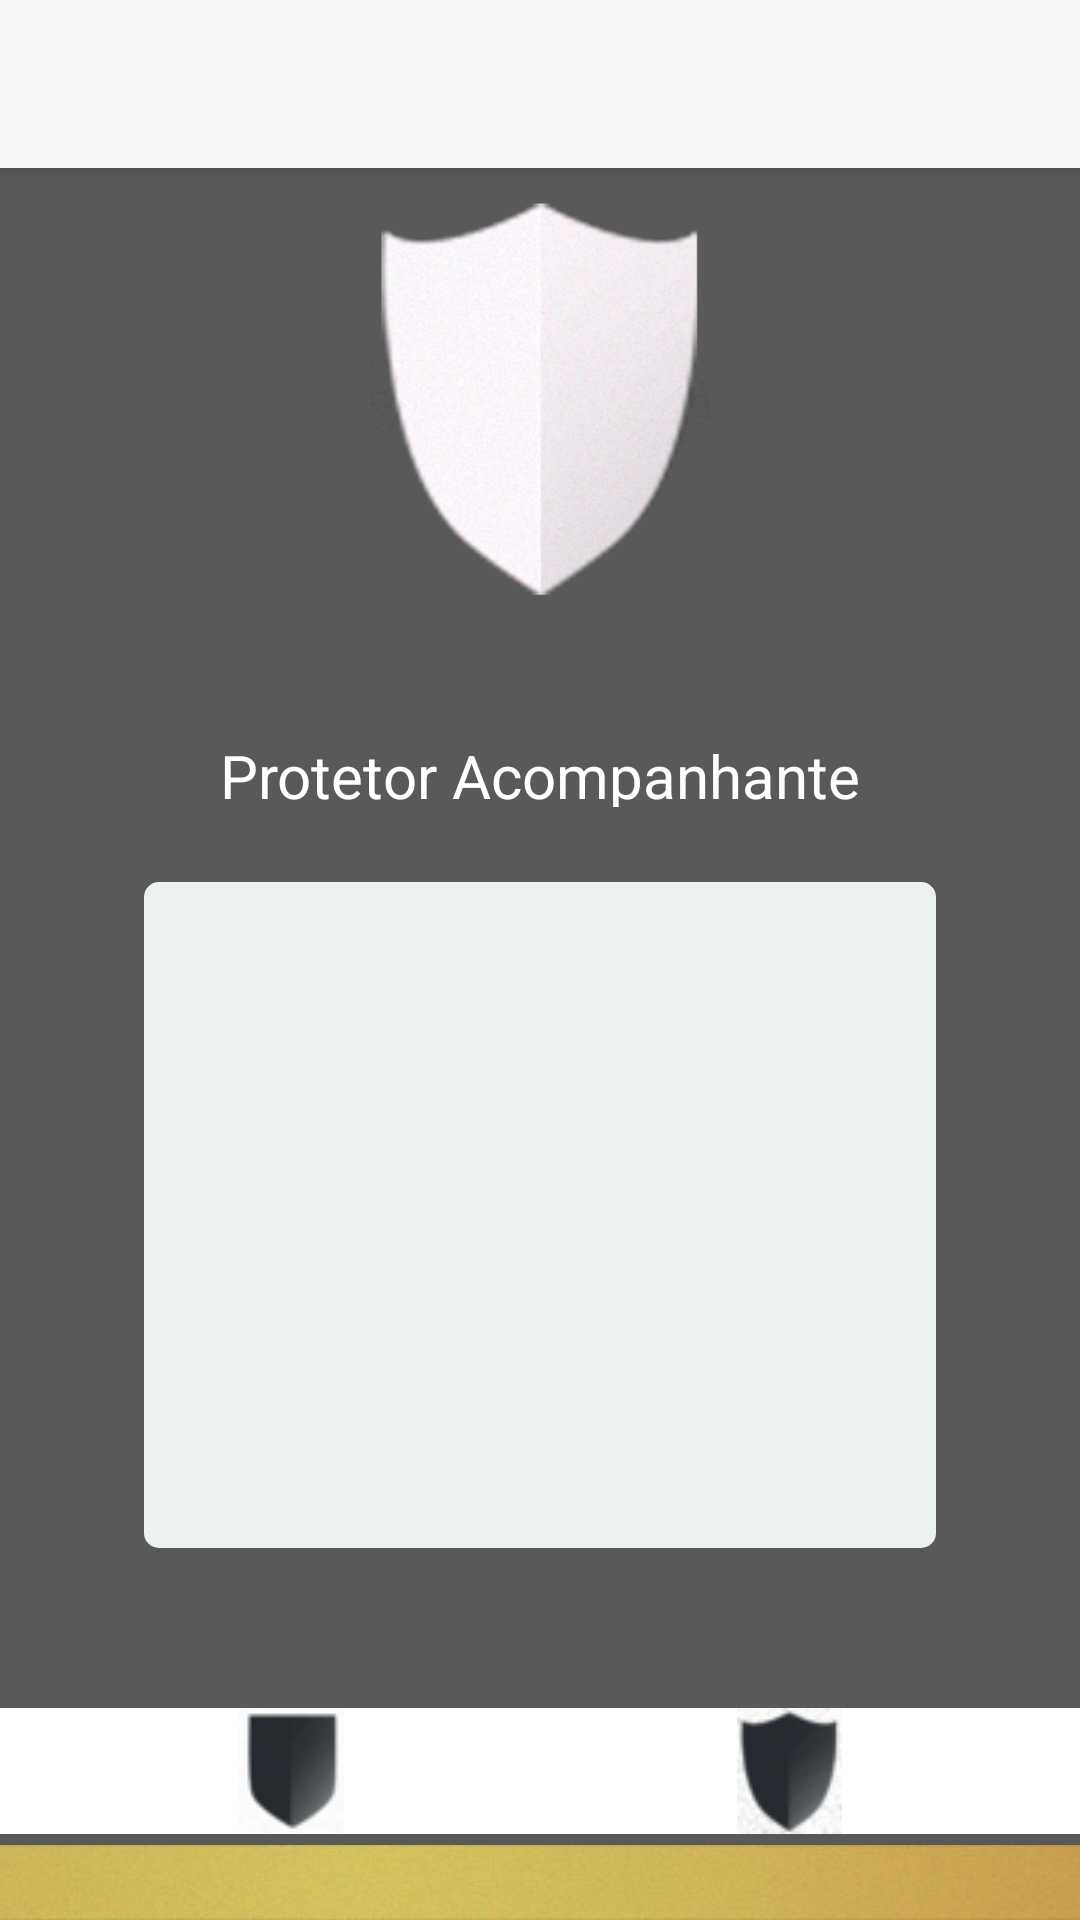

Write the Android layout XML for this screen, with the resource values it uses.
<!-- AndroidManifest.xml: application theme Theme.AppCompat.Light.NoActionBar -->
<!-- res/layout/app_bar_class__home__services.xml -->
<?xml version="1.0" encoding="utf-8"?>
<android.support.design.widget.CoordinatorLayout xmlns:android="http://schemas.android.com/apk/res/android"
    xmlns:app="http://schemas.android.com/apk/res-auto"
    xmlns:tools="http://schemas.android.com/tools"
    android:layout_width="match_parent"
    android:layout_height="match_parent"
    tools:context="com.segurityapp.igom.Class_Home_Services">

    <android.support.design.widget.AppBarLayout
        android:layout_width="match_parent"
        android:layout_height="wrap_content"
        android:orientation="vertical"
        android:theme="@style/AppBarOverlay">

        <android.support.v7.widget.Toolbar
            android:id="@+id/toolbar"
            android:layout_width="match_parent"
            android:layout_height="?attr/actionBarSize"
            android:background="?attr/colorPrimary"
            app:popupTheme="@style/PopupOverlay" />

    </android.support.design.widget.AppBarLayout>

    <include layout="@layout/content_class__home__services" />


</android.support.design.widget.CoordinatorLayout>
<!-- res/layout/content_class__home__services.xml (included above) -->
<?xml version="1.0" encoding="utf-8"?>
<android.support.constraint.ConstraintLayout xmlns:android="http://schemas.android.com/apk/res/android"
    xmlns:app="http://schemas.android.com/apk/res-auto"
    xmlns:tools="http://schemas.android.com/tools"
    android:layout_width="match_parent"
    android:layout_height="match_parent"
    android:background="#595958"
    app:layout_behavior="@string/appbar_scrolling_view_behavior"
    tools:context="com.segurityapp.igom.Class_Home_Services"
    tools:showIn="@layout/app_bar_class__home__services">

    <ImageView
        android:id="@+id/imageView3"
        android:layout_width="118dp"
        android:layout_height="137dp"
        app:layout_constraintBottom_toBottomOf="parent"
        app:layout_constraintEnd_toEndOf="parent"
        app:layout_constraintStart_toStartOf="parent"
        app:layout_constraintTop_toTopOf="parent"
        app:layout_constraintVertical_bias="0.018"
        app:srcCompat="@drawable/acampanha" />

    <TextView
        android:id="@+id/textView2"
        android:layout_width="wrap_content"
        android:layout_height="24dp"
        android:text="Protetor Acompanhante"
        android:textColor="#fff"
        android:textSize="20dp"
        app:layout_constraintBottom_toTopOf="@+id/imageView5"
        app:layout_constraintEnd_toEndOf="parent"
        app:layout_constraintStart_toStartOf="parent"
        app:layout_constraintTop_toBottomOf="@+id/imageView3"
        app:layout_constraintVertical_bias="0.636" />


    <ImageView
        android:id="@+id/imageView5"
        android:layout_width="264dp"
        android:layout_height="222dp"
        android:background="@drawable/borda"
        android:backgroundTint="#ecf2ed"
        app:layout_constraintBottom_toBottomOf="parent"
        app:layout_constraintEnd_toEndOf="parent"
        app:layout_constraintStart_toStartOf="parent"
        app:layout_constraintTop_toTopOf="parent"
        app:layout_constraintVertical_bias="0.657" />

    <Button
        android:id="@+id/button"
        android:layout_width="266dp"
        android:layout_height="wrap_content"
        android:background="#666566"
        android:text="Prosseguir"
        android:textAllCaps="false"
        android:onClick="indoParadetalhes"
        android:textColor="#edece3"
        app:layout_constraintBottom_toTopOf="@+id/imageView5"
        app:layout_constraintEnd_toStartOf="@+id/imageView5"
        app:layout_constraintStart_toEndOf="@+id/imageView5"
        app:layout_constraintTop_toBottomOf="@+id/imageView5"
        app:layout_constraintVertical_bias="0.177" />


    <android.support.v4.view.ViewPager
        android:id="@+id/viewPager"
        android:layout_width="484dp"
        android:layout_height="25dp"
        android:background="@drawable/barra"
        app:layout_constraintBottom_toBottomOf="parent"
        app:layout_constraintEnd_toEndOf="parent"
        app:layout_constraintTop_toBottomOf="@+id/imageView"
        app:layout_constraintVertical_bias="1.0" />

    <ImageButton
        android:layout_width="194dp"
        android:layout_height="wrap_content"
        android:background="#fff"
        app:layout_constraintBottom_toBottomOf="parent"
        app:layout_constraintEnd_toEndOf="parent"
        app:layout_constraintHorizontal_bias="1.0"
        app:layout_constraintStart_toStartOf="parent"
        app:layout_constraintTop_toTopOf="parent"
        app:layout_constraintVertical_bias="0.947"
        app:srcCompat="@drawable/serviceacompanhate" />

    <ImageButton
        android:layout_width="194dp"
        android:layout_height="wrap_content"
        android:background="#fff"
        app:layout_constraintBottom_toBottomOf="parent"
        app:layout_constraintEnd_toEndOf="parent"
        app:layout_constraintHorizontal_bias="0.0"
        app:layout_constraintStart_toStartOf="parent"
        app:layout_constraintTop_toTopOf="parent"
        android:onClick="indoParaFixo"
        app:layout_constraintVertical_bias="0.947"
        app:srcCompat="@drawable/servicefixo" />

</android.support.constraint.ConstraintLayout>
<!-- resources referenced by this layout -->
<resources>
  <!-- drawable acampanha: png bitmap (drawable, 79065 bytes) -->
  <!-- drawable barra: jpg bitmap (drawable, 14209 bytes) -->
  <!-- drawable borda (drawable) -->
  <shape xmlns:android="http://schemas.android.com/apk/res/android"
      android:shape="rectangle">
      <gradient
          android:endColor="?android:attr/colorButtonNormal"
          android:startColor="?android:attr/colorButtonNormal" />
      <padding
          android:bottom="4dp"
          android:left="6dp"
          android:right="4dp"
          android:top="4dp" />
      <corners android:radius="5dp" />
  </shape>
  <!-- drawable serviceacompanhate: png bitmap (drawable, 3769 bytes) -->
  <!-- drawable servicefixo: png bitmap (drawable, 3226 bytes) -->
  <style name="AppBarOverlay" parent="ThemeOverlay.AppCompat.Dark.ActionBar" />
  <style name="PopupOverlay" parent="ThemeOverlay.AppCompat.Light" />
</resources>
